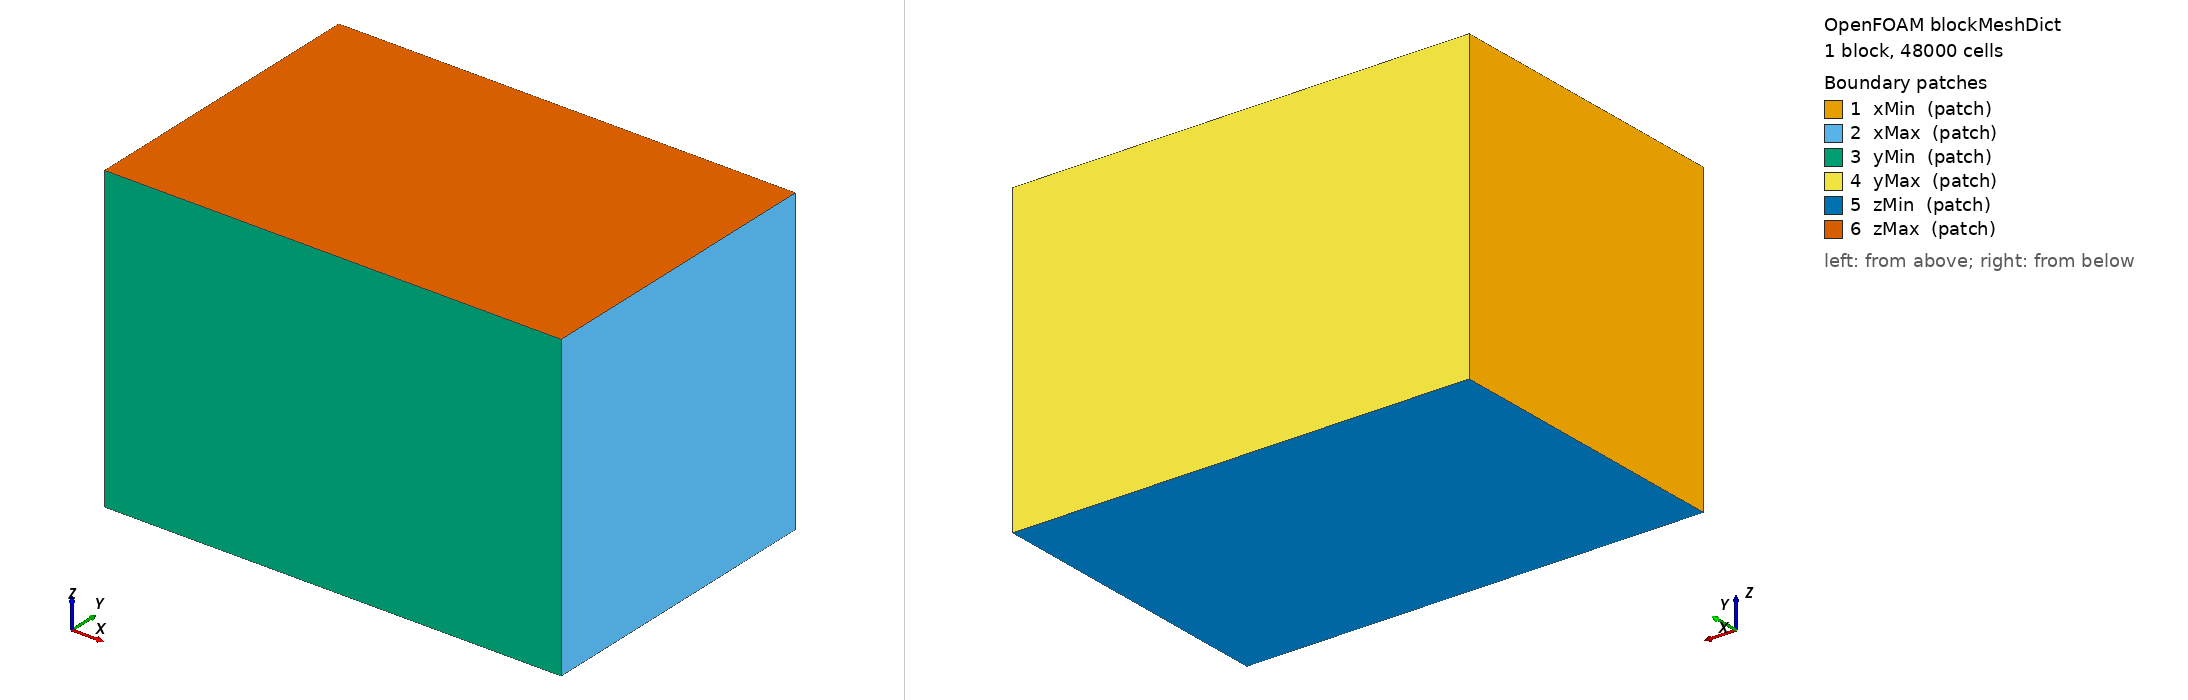

OpenFOAM case: the mesh blockMesh builds from blockMeshDict, 1 block(s), 48000 cells. Boundary patches (legend numbers): 1 xMin (patch), 2 xMax (patch), 3 yMin (patch), 4 yMax (patch), 5 zMin (patch), 6 zMax (patch). Left view from above one corner, right view from below the opposite corner. Boundary conditions: 1 field file(s) under 0/; 6 of 6 drawn patches have an entry in a shipped field file.

=== system/blockMeshDict ===
/*--------------------------------*- C# -*------ ----------------------------*\
  =========                 |
  \\      /  F ield         | OpenFOAM: The Open Source CFD Toolbox
   \\    /   O peration     | Website:  www.openfoam.com
    \\  /    A nd           | Version:  v2312
     \\/     M anipulation  |
\*---------------------------------------------------------------------------*/
FoamFile
{
    version     2.0;
    format      ascii;
    class       dictionary;
    object      blockMeshDict;
}
// * * * * * * * * * * * * * * * * * * * * * * * * * * * * * * * * * * * * * //

scale   1;

vertices
(
    (-10 -10 -10)   //  0
    ( 20 -10 -10)   //  1
    ( 20  10 -10)   //  2
    (-10  10 -10)   //  3
    (-10 -10  10)   //  4
    ( 20 -10  10)   //  5
    ( 20  10  10)   //  6
    (-10  10  10)   //  7
);

blocks
(
    hex (0 1 2 3 4 5 6 7) (60 40 20) simpleGrading (1 1 1)
);

edges
();

boundary
(
    xMin { type patch; faces ((0 4 7 3)); }
    xMax { type patch; faces ((1 2 6 5)); }
    yMin { type patch; faces ((0 1 5 4)); }
    yMax { type patch; faces ((3 7 6 2)); }
    zMin { type patch; faces ((0 3 2 1)); }
    zMax { type patch; faces ((4 5 6 7)); }
);

=== system/controlDict ===
/*--------------------------------*- C++ -*----------------------------------*\
| =========                 |                                                 |
| \\      /  F ield         | OpenFOAM: The Open Source CFD Toolbox           |
|  \\    /   O peration     | Version:  v2312                                |
|   \\  /    A nd           | Website:  www.openfoam.com                      |
|    \\/     M anipulation  |                                                 |
\*---------------------------------------------------------------------------*/
FoamFile
{
    version     2.0;
    format      ascii;
    class       dictionary;
    object      controlDict;
}
// * * * * * * * * * * * * * * * * * * * * * * * * * * * * * * * * * * * * * //

application     simpleFoam;

startFrom       startTime;

startTime       0;

stopAt          endTime;

endTime         1000.0;

deltaT          1.0;

writeControl    timeStep;

writeInterval   1;

purgeWrite      2;

writeFormat     ascii;

writePrecision  6;

writeCompression off;

timeFormat      general;

timePrecision   6;

runTimeModifiable true;

allowSystemOperations 1;

functions
{
    forceCoeffsWing
    {
        type            forceCoeffs;
        libs            (forces);
        writeControl    timeStep;
        writeInterval   1;
        log             yes;
        patches         (uav);
        rho             rhoInf;
        rhoInf          1.225;
        liftDir         (0 0 1);
        dragDir         (1 0 0);
        CofR            (0.05 0 0);
        pitchAxis       (0 1 0);
        magUInf         20;
        lRef            0.23;
        Aref            0.171;
    }
    
    yPlus
    {
        type            yPlus;
        libs            ("libfieldFunctionObjects.so");
        writeControl    timeStep;   
    }

    wallShearStress1
    {
        type            wallShearStress;
        libs            (fieldFunctionObjects);
        patches         (uav); 
        writeToFile     true;
        writeControl    timeStep;
        writeInterval   50;
    }

    forcesWing
    {
        type        forces;
        libs        ("libforces.so");
        writeControl    timeStep;
        writeInterval   1;
        patches     (uav);          
        p           p;
        U           U;
        rho         rhoInf;           
        rhoInf      1.225;             
        pRef        0;            
        CofR        (0.05 0 0);           // GEOMETRY DEPENDANT - CHANGE ME
        writeFields     yes;
    }
    qCriterion
    {
        type            Q;
        libs            ("libfieldFunctionObjects.so");
        writeControl    timeStep;
        writeInterval   50;
    }
    vorticity
    {
        type            vorticity;
        libs            ("libfieldFunctionObjects.so");
        writeControl    timeStep;
        writeInterval   50;
    }
}

OptimisationSwitches
{
    fileHandler collated;
}

// ************************************************************************* //


=== 0/U ===
/*--------------------------------*- C++ -*----------------------------------*\
| =========                 |                                                 |
| \\      /  F ield         | OpenFOAM: The Open Source CFD Toolbox           |
|  \\    /   O peration     | Version:  v2306                                 |
|   \\  /    A nd           | Website:  www.openfoam.com                      |
|    \\/     M anipulation  |                                                 |
\*---------------------------------------------------------------------------*/
FoamFile
{
    version     2.0;
    format      ascii;
    class       volVectorField;
    object      U;
}
// * * * * * * * * * * * * * * * * * * * * * * * * * * * * * * * * * * * * * //

#include        "include/initialConditions"

dimensions      [0 1 -1 0 0 0 0];

internalField   uniform $flowVelocity;

boundaryField
{
    #includeEtc "caseDicts/setConstraintTypes"
    xMin
    {
        type            freestreamVelocity;
        freestreamValue $internalField;
    }
    xMax
    {
        type            freestreamVelocity;
        freestreamValue $internalField;
    }
    yMin
    {
        type            slip;
    }
    yMax
    {
        type            slip;
    }
    zMin
    {
        type            slip;
    }
    zMax
    {
        type            slip;
    }
    uav
    {
        type            noSlip;
    }

}
